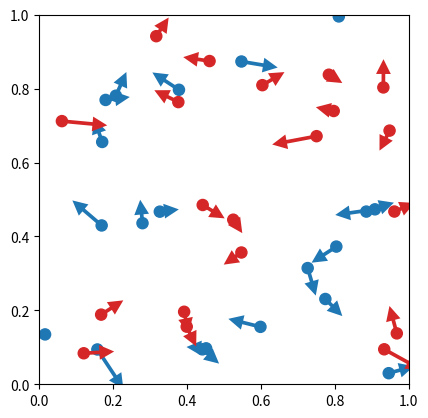

The script that saved this image:
import numpy as np
import matplotlib as mpl
import matplotlib.pyplot as plt

fig, ax = plt.subplots()

def arrow(ax, base, size=None, tip=None, color='C0', width=0.01):

    if size is None:
        size = np.array(tip)-np.array(base)

    arrowstyle = {
        'width': width,
        'head_width': 4*width,
        'head_length': 4*width,
        'length_includes_head': False,
        'facecolor': color,
        'linewidth': 0,
    }
    circlestyle = {
        'color': color,
        'radius': 1.5*width,
    }

    ax.arrow(base[0], base[1], size[0], size[1], **arrowstyle)
    circ = plt.Circle(base, **circlestyle)
    ax.add_patch(circ)

colors = ['C0', 'C3']

for c in colors:
    pos = np.random.rand(20,2)
    vel = 0.03*np.random.randn(20,2)
    for p, v in zip(pos, vel):
        arrow(ax, p, v, color=c)

ax.set_xlim(0,1)
ax.set_ylim(0,1)
ax.set_aspect('equal')

plt.show()
